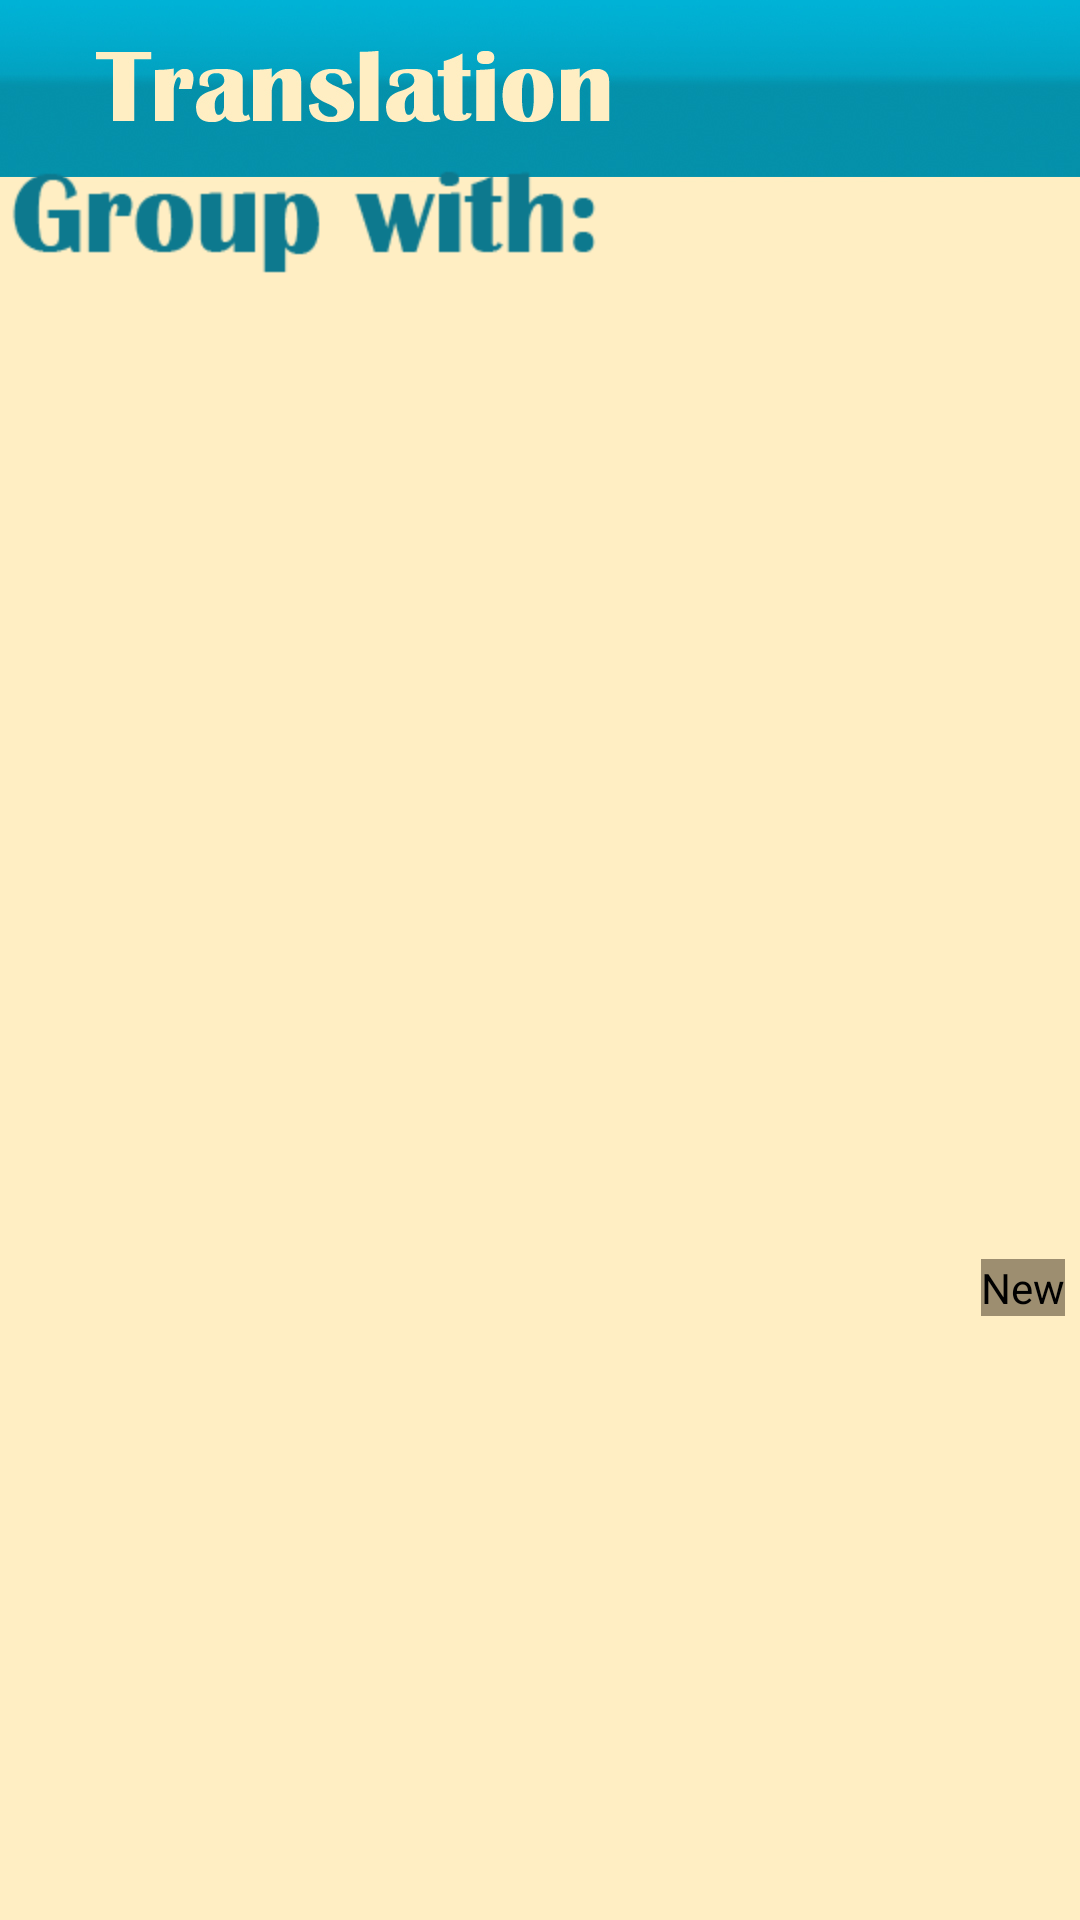

Reconstruct the res/layout file that produces this screen, plus the resources it refers to.
<!-- AndroidManifest.xml: application theme AppTheme -->
<!-- res/layout/similar_requests.xml -->
<?xml version="1.0" encoding="utf-8"?>

<LinearLayout xmlns:android="http://schemas.android.com/apk/res/android"
    android:layout_width="match_parent"
    android:layout_height="match_parent"
    android:orientation="vertical"
    android:background="@drawable/translation_1" >

    <LinearLayout
        android:layout_width="match_parent"
        android:layout_height="wrap_content"
        android:orientation="vertical"
        android:layout_marginTop="45dp" >

        <ImageView
            android:id="@+id/group"
            android:layout_width="wrap_content"
            android:layout_height="wrap_content"
            android:src="@drawable/group"
            android:padding="3dp" />

        <ListView
            android:id="@+id/lvSimilar"
            android:layout_width="match_parent"
            android:layout_height="315dp" >
        </ListView>

        <Button
            android:id="@+id/bNewG"
            android:layout_width="wrap_content"
            android:layout_height="wrap_content"
            android:layout_gravity="right"
            android:layout_margin="5dp"
            android:background="@color/button_post"
            android:text="New" />

    </LinearLayout>

</LinearLayout>
<!-- resources referenced by this layout -->
<resources>
  <color name="button_post">#9d8e70</color>
  <!-- drawable group: png bitmap (drawable-hdpi, 5014 bytes) -->
  <!-- drawable translation_1: jpg bitmap (drawable-hdpi, 212212 bytes) -->
  <style name="AppTheme" parent="AppBaseTheme">
          
      </style>
  <style name="AppBaseTheme" parent="android:Theme.Light">
          
      </style>
</resources>
